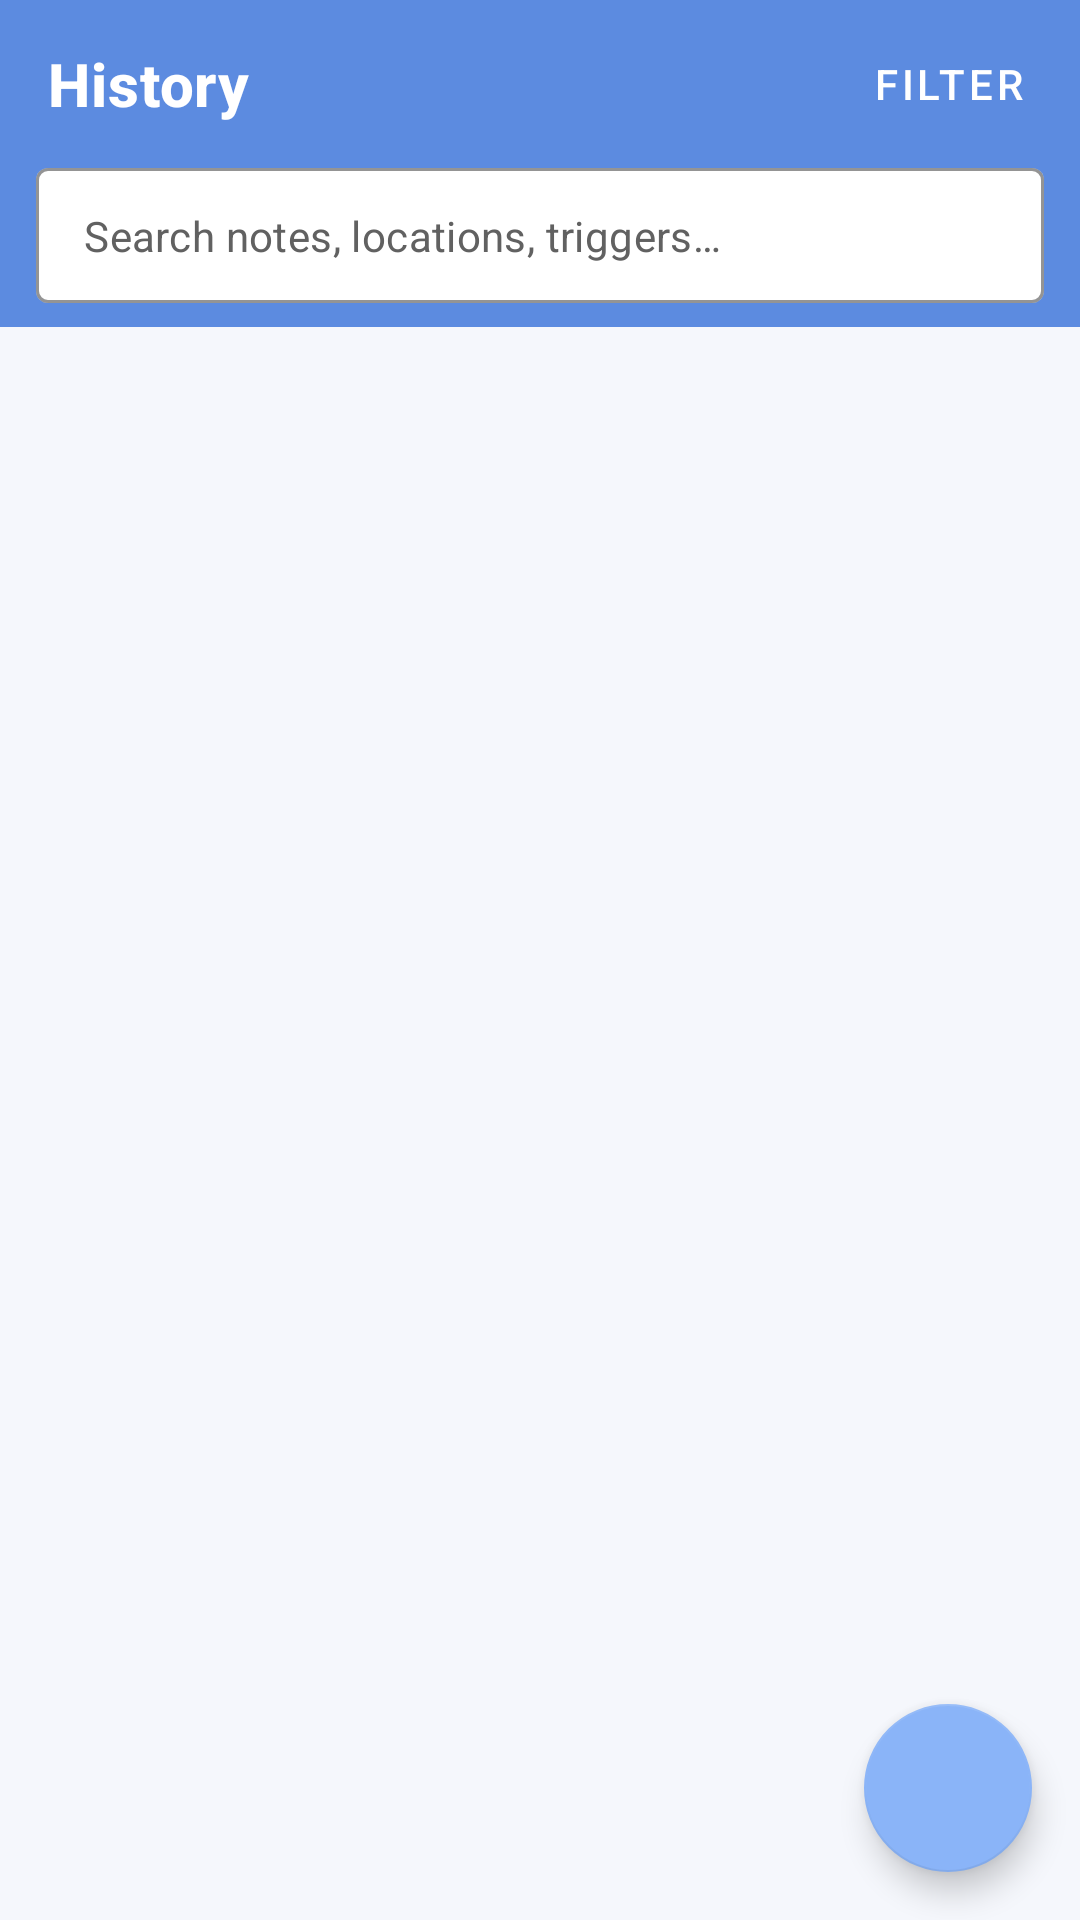

Here is an Android app screen rendered from its layout file. Give the layout XML and the strings, colors and styles it references.
<!-- AndroidManifest.xml: application theme Theme.PainTrackerFree -->
<!-- res/layout/fragment_history.xml -->
<?xml version="1.0" encoding="utf-8"?>
<androidx.coordinatorlayout.widget.CoordinatorLayout
    xmlns:android="http://schemas.android.com/apk/res/android"
    xmlns:app="http://schemas.android.com/apk/res-auto"
    android:layout_width="match_parent"
    android:layout_height="match_parent"
    android:background="?android:colorBackground">

    <com.google.android.material.appbar.AppBarLayout
        android:id="@+id/app_bar"
        android:layout_width="match_parent"
        android:layout_height="wrap_content"
        android:background="@color/blue_primary"
        app:elevation="0dp">

        <com.google.android.material.appbar.MaterialToolbar
            android:id="@+id/toolbar"
            android:layout_width="match_parent"
            android:layout_height="?attr/actionBarSize"
            android:background="@color/blue_primary"
            app:title="@string/history"
            app:titleTextAppearance="@style/ToolbarTitle"
            app:titleTextColor="@color/white"
            app:subtitleTextColor="@color/white">

            <com.google.android.material.button.MaterialButton
                android:id="@+id/btn_filter_toggle"
                style="@style/Widget.MaterialComponents.Button.TextButton"
                android:layout_width="wrap_content"
                android:layout_height="wrap_content"
                android:layout_gravity="end"
                android:text="@string/history_filter"
                android:textColor="@color/white"
                app:iconTint="@color/white"
                app:icon="@drawable/ic_filter" />

        </com.google.android.material.appbar.MaterialToolbar>

        
        <com.google.android.material.textfield.TextInputLayout
            android:id="@+id/til_search"
            style="@style/Widget.MaterialComponents.TextInputLayout.OutlinedBox.Dense"
            android:layout_width="match_parent"
            android:layout_height="wrap_content"
            android:layout_marginHorizontal="12dp"
            android:layout_marginBottom="8dp"
            app:boxBackgroundColor="@color/surface"
            app:boxStrokeColor="@color/surface"
            app:hintEnabled="false"
            app:startIconDrawable="@drawable/ic_search"
            app:startIconTint="@color/text_secondary"
            app:endIconMode="clear_text">

            <com.google.android.material.textfield.TextInputEditText
                android:id="@+id/et_search"
                android:layout_width="match_parent"
                android:layout_height="wrap_content"
                android:hint="@string/history_search_hint"
                android:textColorHint="@color/text_secondary"
                android:inputType="text"
                android:imeOptions="actionSearch"
                android:textSize="14sp" />

        </com.google.android.material.textfield.TextInputLayout>

        
        <LinearLayout
            android:id="@+id/ll_filters"
            android:layout_width="match_parent"
            android:layout_height="wrap_content"
            android:orientation="vertical"
            android:paddingHorizontal="12dp"
            android:paddingBottom="12dp"
            android:background="@color/blue_primary"
            android:visibility="gone">

            
            <TextView
                android:layout_width="wrap_content"
                android:layout_height="wrap_content"
                android:text="@string/history_filter_pain"
                android:textSize="12sp"
                android:textColor="@color/white"
                android:layout_marginBottom="2dp" />

            <TextView
                android:id="@+id/tv_pain_range_label"
                android:layout_width="wrap_content"
                android:layout_height="wrap_content"
                android:textSize="12sp"
                android:textColor="@color/white"
                android:layout_marginBottom="4dp" />

            <com.google.android.material.slider.RangeSlider
                android:id="@+id/slider_pain"
                android:layout_width="match_parent"
                android:layout_height="wrap_content"
                android:valueFrom="0"
                android:valueTo="10"
                android:stepSize="1"
                app:values="@array/pain_slider_defaults"
                app:thumbColor="@color/white"
                app:trackColorActive="@color/white"
                app:trackColorInactive="#66FFFFFF"
                android:layout_marginBottom="12dp" />

            
            <TextView
                android:layout_width="wrap_content"
                android:layout_height="wrap_content"
                android:text="@string/filter_by_location"
                android:textSize="12sp"
                android:textColor="@color/white"
                android:layout_marginBottom="4dp" />

            <HorizontalScrollView
                android:layout_width="match_parent"
                android:layout_height="wrap_content"
                android:scrollbars="none"
                android:layout_marginBottom="12dp">

                <com.google.android.material.chip.ChipGroup
                    android:id="@+id/chip_group_location_filter"
                    android:layout_width="wrap_content"
                    android:layout_height="wrap_content"
                    app:singleSelection="true"
                    app:selectionRequired="false" />

            </HorizontalScrollView>

            
            <TextView
                android:layout_width="wrap_content"
                android:layout_height="wrap_content"
                android:text="@string/filter_by_trigger"
                android:textSize="12sp"
                android:textColor="@color/white"
                android:layout_marginBottom="4dp" />

            <HorizontalScrollView
                android:layout_width="match_parent"
                android:layout_height="wrap_content"
                android:scrollbars="none"
                android:layout_marginBottom="4dp">

                <com.google.android.material.chip.ChipGroup
                    android:id="@+id/chip_group_trigger_filter"
                    android:layout_width="wrap_content"
                    android:layout_height="wrap_content"
                    app:singleSelection="true"
                    app:selectionRequired="false" />

            </HorizontalScrollView>

            <Button
                android:id="@+id/btn_clear_filters"
                style="@style/Widget.MaterialComponents.Button.TextButton"
                android:layout_width="wrap_content"
                android:layout_height="wrap_content"
                android:text="@string/history_clear_filters"
                android:textColor="@color/white" />

        </LinearLayout>

    </com.google.android.material.appbar.AppBarLayout>

    <TextView
        android:id="@+id/tv_empty"
        android:layout_width="wrap_content"
        android:layout_height="wrap_content"
        android:layout_gravity="center"
        android:gravity="center"
        android:paddingHorizontal="32dp"
        android:text="@string/no_entries_logged"
        android:textSize="15sp"
        android:lineSpacingMultiplier="1.5"
        android:textColor="@color/text_secondary"
        android:visibility="gone" />

    <androidx.recyclerview.widget.RecyclerView
        android:id="@+id/rv_history"
        android:layout_width="match_parent"
        android:layout_height="match_parent"
        android:paddingHorizontal="8dp"
        android:paddingTop="8dp"
        android:paddingBottom="88dp"
        android:clipToPadding="false"
        app:layout_behavior="@string/appbar_scrolling_view_behavior" />

    <com.google.android.material.floatingactionbutton.FloatingActionButton
        android:id="@+id/fab_add"
        android:layout_width="wrap_content"
        android:layout_height="wrap_content"
        android:layout_gravity="bottom|end"
        android:layout_margin="16dp"
        android:contentDescription="@string/log_pain"
        app:srcCompat="@drawable/ic_add"
        app:tint="@color/white" />

</androidx.coordinatorlayout.widget.CoordinatorLayout>
<!-- resources referenced by this layout -->
<resources>
  <array name="pain_slider_defaults">
          <item>0</item>
          <item>10</item>
      </array>
  <color name="blue_primary">#5C8BE0</color>
  <color name="surface">#FFFFFF</color>
  <color name="text_secondary">#616161</color>
  <color name="white">#FFFFFFFF</color>
  <string name="filter_by_location">Filter by location</string>
  <string name="filter_by_trigger">Filter by trigger</string>
  <string name="history">History</string>
  <string name="history_clear_filters">Clear filters</string>
  <string name="history_filter">Filter</string>
  <string name="history_filter_pain">Pain level range</string>
  <string name="history_search_hint">Search notes, locations, triggers…</string>
  <string name="log_pain">Log Pain</string>
  <string name="no_entries_logged">No pain entries logged yet.\nTap + to add your first entry.</string>
  <style name="ToolbarTitle" parent="TextAppearance.MaterialComponents.Headline6">
          <item name="android:textSize">20sp</item>
          <item name="android:textStyle">bold</item>
          <item name="android:textColor">@color/white</item>
      </style>
  <style name="Theme.PainTrackerFree" parent="Theme.MaterialComponents.DayNight.NoActionBar">
          <item name="colorPrimary">@color/blue_primary</item>
          <item name="colorPrimaryVariant">@color/blue_dark</item>
          <item name="colorOnPrimary">@color/white</item>
          <item name="colorSecondary">@color/blue_light</item>
          <item name="colorSecondaryVariant">@color/blue_dark</item>
          <item name="colorOnSecondary">@color/white</item>
          <item name="android:colorBackground">@color/background</item>
          <item name="colorSurface">@color/surface</item>
          <item name="android:statusBarColor">@color/blue_dark</item>
          <item name="android:navigationBarColor">@color/surface</item>
      </style>
  <color name="blue_dark">#3A6BC0</color>
  <color name="blue_light">#8AB4F8</color>
  <color name="background">#F5F7FC</color>
</resources>
